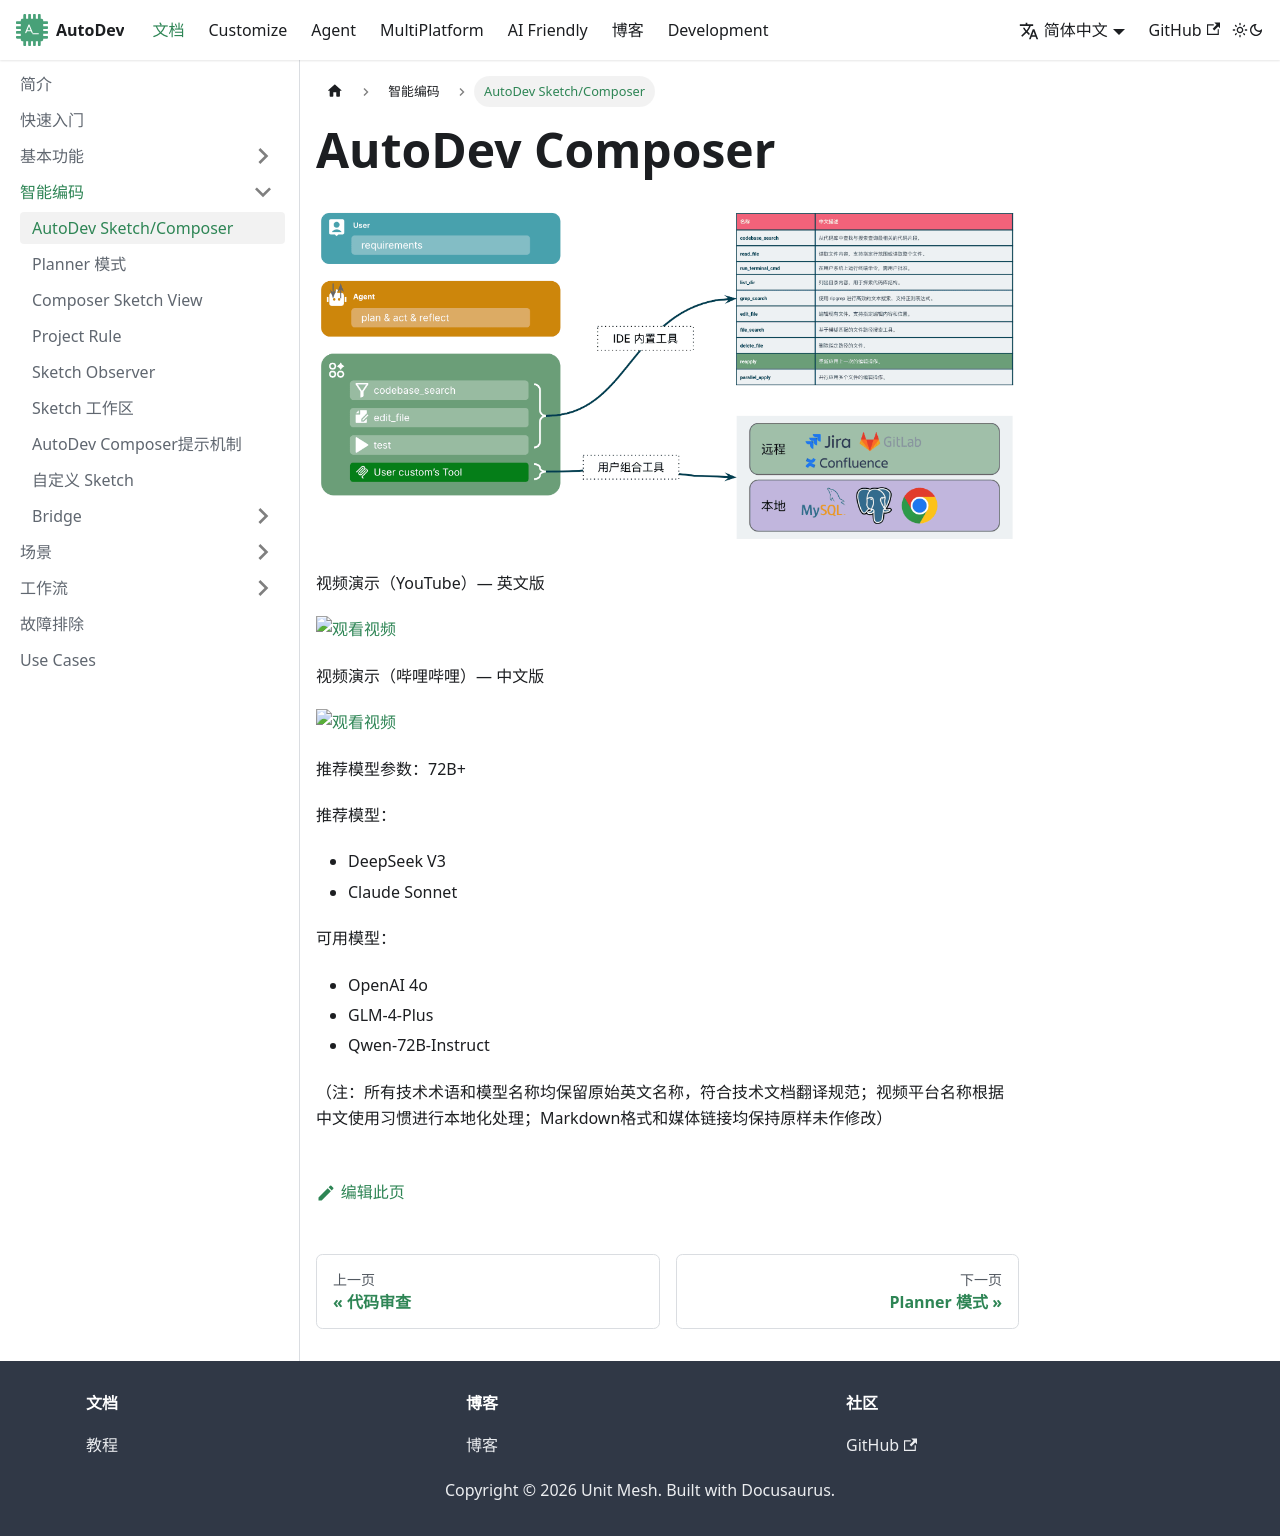

repository: unit-mesh/autodev-docs · page: composer.html · generator: docusaurus

---
layout: default
title: AutoDev Sketch/Composer
nav_order: 5
has_children: true
---

# AutoDev Composer

![](/img/features/autodev-agentic-ai.png)

视频演示（YouTube）— 英文版

[![观看视频](https://img.youtube.com/vi/1m3HJzw0YhA/sddefault.jpg)](https://youtu.be/1m3HJzw0YhA)

视频演示（哔哩哔哩）— 中文版

[![观看视频](https://img.youtube.com/vi/gVBTBdFV5hA/sddefault.jpg)](https://www.bilibili.com/video/BV115c6eUEps/)

推荐模型参数：72B+

推荐模型：
- DeepSeek V3
- Claude Sonnet

可用模型：
- OpenAI 4o
- GLM-4-Plus
- Qwen-72B-Instruct

（注：所有技术术语和模型名称均保留原始英文名称，符合技术文档翻译规范；视频平台名称根据中文使用习惯进行本地化处理；Markdown格式和媒体链接均保持原样未作修改）
